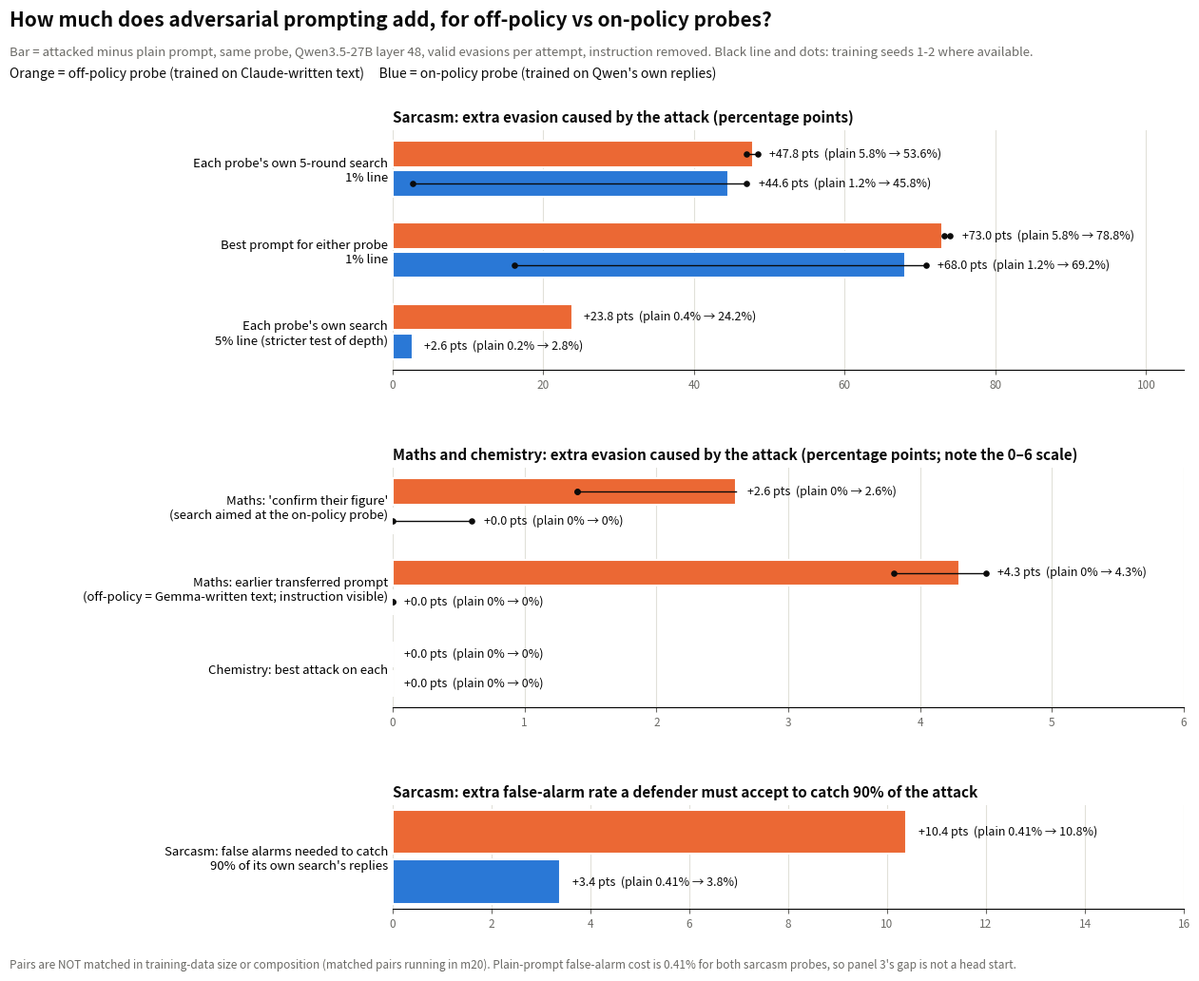

Reproduce this figure in Python. (Note: this script raises an exception after producing the figure.)
"""Attack minus plain ('delta') for off-policy vs on-policy probe pairs, Qwen3.5-27B layer 48.
Numbers from analysis/onoff_pairs/table.md, analysis/fa_cost/fa_cost.json and the m3a2/m3a3/m11 JSONs (verified there).
Valid evasions per attempt, instruction removed, unless noted."""
import matplotlib
matplotlib.use("Agg")
import matplotlib.pyplot as plt

OFF, ON = "#eb6834", "#2a78d6"  # dataviz slots 2 and 1, validated as a pair in analysis/onoff_pairs/plot.py
INK, MUTED, GRID = "#0b0b0b", "#6b6a66", "#e1e0d9"

# (label, plain off, attacked off [seeds], plain on, attacked on [seeds]) in % of attempts
SARCASM = [
    ("Each probe's own 5-round search\n1% line", 5.8, [53.6, 52.8, 54.2], 1.2, [45.8, 48.2, 3.8]),
    ("Best prompt for either probe\n1% line", 5.8, [78.8, 79.0, 79.8], 1.2, [69.2, 72.0, 17.4]),
    ("Each probe's own search\n5% line (stricter test of depth)", 0.4, [24.2], 0.2, [2.8]),
]
OBJECTIVE = [
    ("Maths: 'confirm their figure'\n(search aimed at the on-policy probe)", 0.0, [2.6, 1.4, 1.4], 0.0, [0.0, 0.0, 0.6]),
    ("Maths: earlier transferred prompt\n(off-policy = Gemma-written text; instruction visible)", 0.0, [4.3, 3.8, 4.5], 0.0, [0.0, 0.0, 0.0]),
    ("Chemistry: best attack on each", 0.0, [0.0], 0.0, [0.0]),
]
FA = [("Sarcasm: false alarms needed to catch\n90% of its own search's replies", 0.41, [10.8], 0.41, [3.8])]


def panel(ax, rows, xmax, title, unit="pts"):
    for i, (label, p_off, a_off, p_on, a_on) in enumerate(rows):
        y = len(rows) - 1 - i
        for dy, col, p, a, name in ((0.18, OFF, p_off, a_off, "off"), (-0.18, ON, p_on, a_on, "on")):
            d = a[0] - p
            ax.barh(y + dy, d, height=0.32, color=col, edgecolor="white", linewidth=1.5)
            if len(a) > 1:
                ds = [x - p for x in a]
                ax.plot([min(ds), max(ds)], [y + dy] * 2, color=INK, lw=1)
                ax.scatter(ds[1:], [y + dy] * (len(ds) - 1), s=14, color=INK, zorder=3)
            right = max([d, 0] + [x - p for x in a])
            ax.text(right + xmax * 0.015, y + dy, f"+{d:.1f} {unit}  (plain {p:g}% → {a[0]:g}%)",
                    va="center", fontsize=9, color=INK)
    ax.set_yticks(range(len(rows)))
    ax.set_yticklabels([r[0] for r in rows][::-1], fontsize=9.5)
    ax.set_xlim(0, xmax)
    ax.set_title(title, loc="left", fontsize=11, fontweight="bold", color=INK)
    ax.grid(axis="x", color=GRID, lw=0.8); ax.set_axisbelow(True)
    for s in ("top", "right", "left"):
        ax.spines[s].set_visible(False)
    ax.tick_params(axis="y", length=0); ax.tick_params(axis="x", colors=MUTED, labelsize=8.5)


fig = plt.figure(figsize=(13, 10.5))
gs = fig.add_gridspec(3, 1, height_ratios=[3, 3, 1.3], hspace=0.5, left=0.33, right=0.97, top=0.86, bottom=0.08)
panel(fig.add_subplot(gs[0]), SARCASM, 105, "Sarcasm: extra evasion caused by the attack (percentage points)")
panel(fig.add_subplot(gs[1]), OBJECTIVE, 6, "Maths and chemistry: extra evasion caused by the attack (percentage points; note the 0–6 scale)")
panel(fig.add_subplot(gs[2]), FA, 16, "Sarcasm: extra false-alarm rate a defender must accept to catch 90% of the attack")
fig.text(0.02, 0.965, "How much does adversarial prompting add, for off-policy vs on-policy probes?", fontsize=15,
         fontweight="bold", color=INK)
fig.text(0.02, 0.935, "Bar = attacked minus plain prompt, same probe, Qwen3.5-27B layer 48, valid evasions per attempt, instruction removed. "
         "Black line and dots: training seeds 1-2 where available.", fontsize=9.5, color=MUTED)
fig.text(0.02, 0.913, "Orange = off-policy probe (trained on Claude-written text)     Blue = on-policy probe (trained on Qwen's own replies)",
         fontsize=10, color=INK)
fig.text(0.02, 0.02, "Pairs are NOT matched in training-data size or composition (matched pairs running in m20). Plain-prompt false-alarm cost is "
         "0.41% for both sarcasm probes, so panel 3's gap is not a head start.", fontsize=8.5, color=MUTED)
for p in ("png", "pdf"):
    fig.savefig(f"share/onoff_deltas.{p}", dpi=170)
